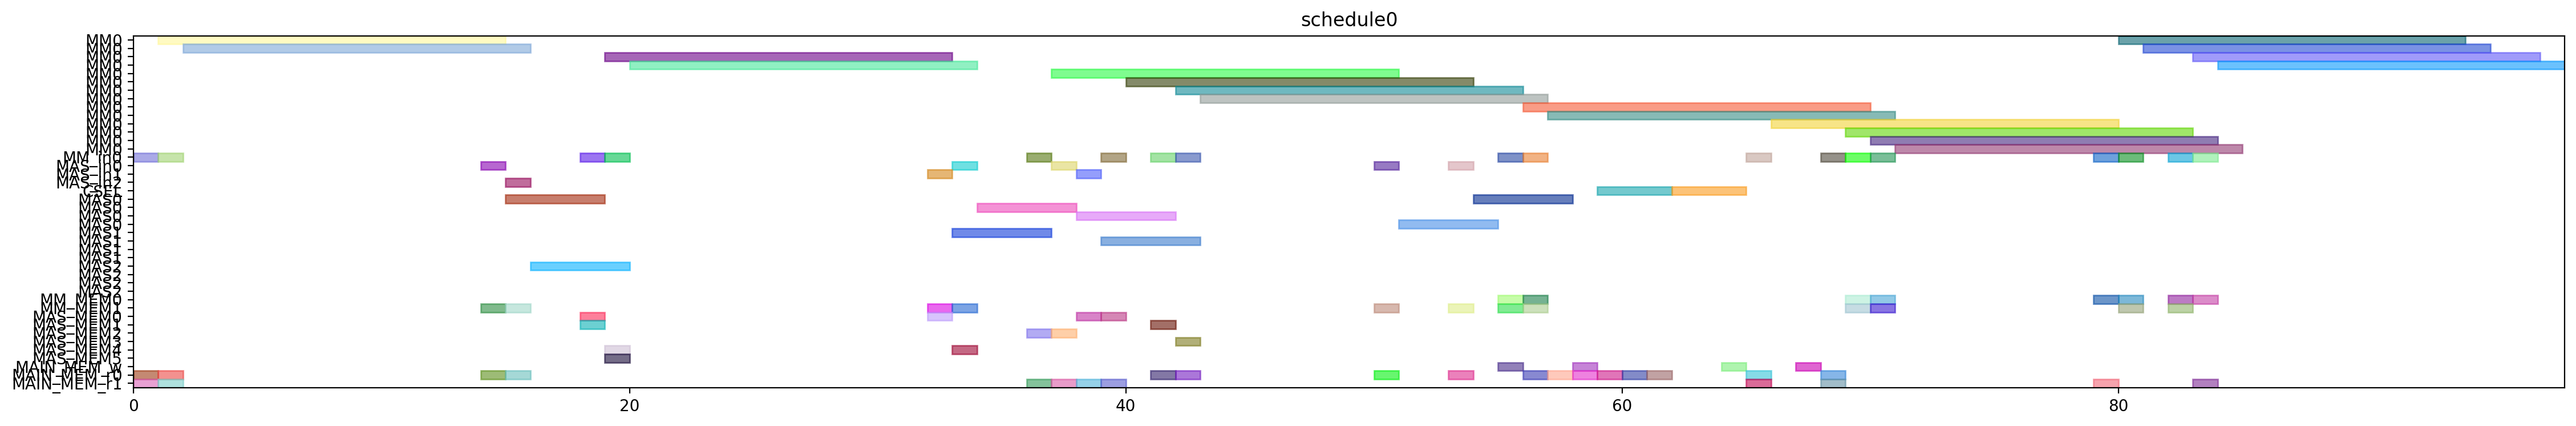

The Python source for this figure:
from pyschedule import Scenario, solvers, plotters, alt


def solve():
	horizon = 120
	S = Scenario("schedule0", horizon=horizon)

	# resource
	MM = S.Resources('MM', num=1, size=14)
	MM_in = S.Resources('MM_in', num=1)
	MAS_in = S.Resources('MAS_in', num=3)
	CSEL = S.Resource('CSEL')
	MAS = S.Resources('MAS', num=3, size=4, periods=range(1, horizon))
	MM_MEM = S.Resources('MM_MEM', num=2)
	MAS_MEM = S.Resources('MAS_MEM', num=6)
	MAIN_MEM_w = S.Resource('MAIN_MEM_w', size=1)
	MAIN_MEM_r = S.Resources('MAIN_MEM_r', num=2)

	# result of previous scheduling

	# new tasks
	t20 = S.Task('t20', length=14, delay_cost=1)
	t20 += alt(MM)
	t20_in = S.Task('t20_in', length=1, delay_cost=1)
	t20_in += alt(MM_in)
	S += t20_in*MM_in[0]<=t20*MM[0]
	t20_mem0 = S.Task('t20_mem0', length=1, delay_cost=1)
	t20_mem0 += MAIN_MEM_r[0]
	S += t20_mem0 <= t20

	t20_mem1 = S.Task('t20_mem1', length=1, delay_cost=1)
	t20_mem1 += MAIN_MEM_r[1]
	S += t20_mem1 <= t20

	t21 = S.Task('t21', length=14, delay_cost=1)
	t21 += alt(MM)
	t21_in = S.Task('t21_in', length=1, delay_cost=1)
	t21_in += alt(MM_in)
	S += t21_in*MM_in[0]<=t21*MM[0]
	t21_mem0 = S.Task('t21_mem0', length=1, delay_cost=1)
	t21_mem0 += MAIN_MEM_r[0]
	S += t21_mem0 <= t21

	t21_mem1 = S.Task('t21_mem1', length=1, delay_cost=1)
	t21_mem1 += MAIN_MEM_r[1]
	S += t21_mem1 <= t21

	xit20 = S.Task('xit20', length=4, delay_cost=1)
	xit20 += alt(MAS)
	xit20_in = S.Task('xit20_in', length=1, delay_cost=1)
	xit20_in += alt(MAS_in)
	S += xit20_in*MAS_in[0]<=xit20*MAS[0]

	S += xit20_in*MAS_in[1]<=xit20*MAS[1]

	S += xit20_in*MAS_in[2]<=xit20*MAS[2]

	xit20_mem0 = S.Task('xit20_mem0', length=1, delay_cost=1)
	xit20_mem0 += MAIN_MEM_r[0]
	S += xit20_mem0 <= xit20

	xit20_mem1 = S.Task('xit20_mem1', length=1, delay_cost=1)
	xit20_mem1 += alt(MM_MEM)
	S += (t20*MM[0])-1 < xit20_mem1*MM_MEM[1]
	S += xit20_mem1 <= xit20

	xit21 = S.Task('xit21', length=4, delay_cost=1)
	xit21 += alt(MAS)
	xit21_in = S.Task('xit21_in', length=1, delay_cost=1)
	xit21_in += alt(MAS_in)
	S += xit21_in*MAS_in[0]<=xit21*MAS[0]

	S += xit21_in*MAS_in[1]<=xit21*MAS[1]

	S += xit21_in*MAS_in[2]<=xit21*MAS[2]

	xit21_mem0 = S.Task('xit21_mem0', length=1, delay_cost=1)
	xit21_mem0 += MAIN_MEM_r[0]
	S += xit21_mem0 <= xit21

	xit21_mem1 = S.Task('xit21_mem1', length=1, delay_cost=1)
	xit21_mem1 += alt(MM_MEM)
	S += (t21*MM[0])-1 < xit21_mem1*MM_MEM[1]
	S += xit21_mem1 <= xit21

	xi2t40 = S.Task('xi2t40', length=14, delay_cost=1)
	xi2t40 += alt(MM)
	xi2t40_in = S.Task('xi2t40_in', length=1, delay_cost=1)
	xi2t40_in += alt(MM_in)
	S += xi2t40_in*MM_in[0]<=xi2t40*MM[0]
	xi2t40_mem0 = S.Task('xi2t40_mem0', length=1, delay_cost=1)
	xi2t40_mem0 += alt(MAS_MEM)
	S += (xit20*MAS[0])-1 < xi2t40_mem0*MAS_MEM[0]
	S += (xit20*MAS[1])-1 < xi2t40_mem0*MAS_MEM[2]
	S += (xit20*MAS[2])-1 < xi2t40_mem0*MAS_MEM[4]
	S += xi2t40_mem0 <= xi2t40

	xi2t40_mem1 = S.Task('xi2t40_mem1', length=1, delay_cost=1)
	xi2t40_mem1 += alt(MAS_MEM)
	S += (xit20*MAS[0])-1 < xi2t40_mem1*MAS_MEM[1]
	S += (xit20*MAS[1])-1 < xi2t40_mem1*MAS_MEM[3]
	S += (xit20*MAS[2])-1 < xi2t40_mem1*MAS_MEM[5]
	S += xi2t40_mem1 <= xi2t40

	xi2t41 = S.Task('xi2t41', length=14, delay_cost=1)
	xi2t41 += alt(MM)
	xi2t41_in = S.Task('xi2t41_in', length=1, delay_cost=1)
	xi2t41_in += alt(MM_in)
	S += xi2t41_in*MM_in[0]<=xi2t41*MM[0]
	xi2t41_mem0 = S.Task('xi2t41_mem0', length=1, delay_cost=1)
	xi2t41_mem0 += alt(MAS_MEM)
	S += (xit21*MAS[0])-1 < xi2t41_mem0*MAS_MEM[0]
	S += (xit21*MAS[1])-1 < xi2t41_mem0*MAS_MEM[2]
	S += (xit21*MAS[2])-1 < xi2t41_mem0*MAS_MEM[4]
	S += xi2t41_mem0 <= xi2t41

	xi2t41_mem1 = S.Task('xi2t41_mem1', length=1, delay_cost=1)
	xi2t41_mem1 += alt(MAS_MEM)
	S += (xit21*MAS[0])-1 < xi2t41_mem1*MAS_MEM[1]
	S += (xit21*MAS[1])-1 < xi2t41_mem1*MAS_MEM[3]
	S += (xit21*MAS[2])-1 < xi2t41_mem1*MAS_MEM[5]
	S += xi2t41_mem1 <= xi2t41

	D_a_0 = S.Task('D_a_0', length=4, delay_cost=1)
	D_a_0 += alt(MAS)
	D_a_0_in = S.Task('D_a_0_in', length=1, delay_cost=1)
	D_a_0_in += alt(MAS_in)
	S += D_a_0_in*MAS_in[0]<=D_a_0*MAS[0]

	S += D_a_0_in*MAS_in[1]<=D_a_0*MAS[1]

	S += D_a_0_in*MAS_in[2]<=D_a_0*MAS[2]

	D_a_0_mem0 = S.Task('D_a_0_mem0', length=1, delay_cost=1)
	D_a_0_mem0 += alt(MAS_MEM)
	S += (xit20*MAS[0])-1 < D_a_0_mem0*MAS_MEM[0]
	S += (xit20*MAS[1])-1 < D_a_0_mem0*MAS_MEM[2]
	S += (xit20*MAS[2])-1 < D_a_0_mem0*MAS_MEM[4]
	S += D_a_0_mem0 <= D_a_0

	D_a_0_mem1 = S.Task('D_a_0_mem1', length=1, delay_cost=1)
	D_a_0_mem1 += alt(MM_MEM)
	S += (xi2t40*MM[0])-1 < D_a_0_mem1*MM_MEM[1]
	S += D_a_0_mem1 <= D_a_0

	D_a_1 = S.Task('D_a_1', length=4, delay_cost=1)
	D_a_1 += alt(MAS)
	D_a_1_in = S.Task('D_a_1_in', length=1, delay_cost=1)
	D_a_1_in += alt(MAS_in)
	S += D_a_1_in*MAS_in[0]<=D_a_1*MAS[0]

	S += D_a_1_in*MAS_in[1]<=D_a_1*MAS[1]

	S += D_a_1_in*MAS_in[2]<=D_a_1*MAS[2]

	D_a_1_mem0 = S.Task('D_a_1_mem0', length=1, delay_cost=1)
	D_a_1_mem0 += alt(MAS_MEM)
	S += (xit21*MAS[0])-1 < D_a_1_mem0*MAS_MEM[0]
	S += (xit21*MAS[1])-1 < D_a_1_mem0*MAS_MEM[2]
	S += (xit21*MAS[2])-1 < D_a_1_mem0*MAS_MEM[4]
	S += D_a_1_mem0 <= D_a_1

	D_a_1_mem1 = S.Task('D_a_1_mem1', length=1, delay_cost=1)
	D_a_1_mem1 += alt(MM_MEM)
	S += (xi2t41*MM[0])-1 < D_a_1_mem1*MM_MEM[1]
	S += D_a_1_mem1 <= D_a_1

	negD0 = S.Task('negD0', length=14, delay_cost=1)
	negD0 += alt(MM)
	negD0_in = S.Task('negD0_in', length=1, delay_cost=1)
	negD0_in += alt(MM_in)
	S += negD0_in*MM_in[0]<=negD0*MM[0]
	negD0_mem0 = S.Task('negD0_mem0', length=1, delay_cost=1)
	negD0_mem0 += alt(MAS_MEM)
	S += (D_a_0*MAS[0])-1 < negD0_mem0*MAS_MEM[0]
	S += (D_a_0*MAS[1])-1 < negD0_mem0*MAS_MEM[2]
	S += (D_a_0*MAS[2])-1 < negD0_mem0*MAS_MEM[4]
	S += negD0_mem0 <= negD0

	negD0_mem1 = S.Task('negD0_mem1', length=1, delay_cost=1)
	negD0_mem1 += MAIN_MEM_r[1]
	S += negD0_mem1 <= negD0

	negD1 = S.Task('negD1', length=14, delay_cost=1)
	negD1 += alt(MM)
	negD1_in = S.Task('negD1_in', length=1, delay_cost=1)
	negD1_in += alt(MM_in)
	S += negD1_in*MM_in[0]<=negD1*MM[0]
	negD1_mem0 = S.Task('negD1_mem0', length=1, delay_cost=1)
	negD1_mem0 += alt(MAS_MEM)
	S += (D_a_1*MAS[0])-1 < negD1_mem0*MAS_MEM[0]
	S += (D_a_1*MAS[1])-1 < negD1_mem0*MAS_MEM[2]
	S += (D_a_1*MAS[2])-1 < negD1_mem0*MAS_MEM[4]
	S += negD1_mem0 <= negD1

	negD1_mem1 = S.Task('negD1_mem1', length=1, delay_cost=1)
	negD1_mem1 += MAIN_MEM_r[1]
	S += negD1_mem1 <= negD1

	N_b0 = S.Task('N_b0', length=4, delay_cost=1)
	N_b0 += alt(MAS)
	N_b0_in = S.Task('N_b0_in', length=1, delay_cost=1)
	N_b0_in += alt(MAS_in)
	S += N_b0_in*MAS_in[0]<=N_b0*MAS[0]

	S += N_b0_in*MAS_in[1]<=N_b0*MAS[1]

	S += N_b0_in*MAS_in[2]<=N_b0*MAS[2]

	N_b0_mem0 = S.Task('N_b0_mem0', length=1, delay_cost=1)
	N_b0_mem0 += alt(MAS_MEM)
	S += (D_a_0*MAS[0])-1 < N_b0_mem0*MAS_MEM[0]
	S += (D_a_0*MAS[1])-1 < N_b0_mem0*MAS_MEM[2]
	S += (D_a_0*MAS[2])-1 < N_b0_mem0*MAS_MEM[4]
	S += N_b0_mem0 <= N_b0

	N_b0_mem1 = S.Task('N_b0_mem1', length=1, delay_cost=1)
	N_b0_mem1 += MAIN_MEM_r[1]
	S += N_b0_mem1 <= N_b0

	N_b1 = S.Task('N_b1', length=4, delay_cost=1)
	N_b1 += alt(MAS)
	N_b1_in = S.Task('N_b1_in', length=1, delay_cost=1)
	N_b1_in += alt(MAS_in)
	S += N_b1_in*MAS_in[0]<=N_b1*MAS[0]

	S += N_b1_in*MAS_in[1]<=N_b1*MAS[1]

	S += N_b1_in*MAS_in[2]<=N_b1*MAS[2]

	N_b1_mem0 = S.Task('N_b1_mem0', length=1, delay_cost=1)
	N_b1_mem0 += alt(MAS_MEM)
	S += (D_a_1*MAS[0])-1 < N_b1_mem0*MAS_MEM[0]
	S += (D_a_1*MAS[1])-1 < N_b1_mem0*MAS_MEM[2]
	S += (D_a_1*MAS[2])-1 < N_b1_mem0*MAS_MEM[4]
	S += N_b1_mem0 <= N_b1

	N_b1_mem1 = S.Task('N_b1_mem1', length=1, delay_cost=1)
	N_b1_mem1 += MAIN_MEM_r[1]
	S += N_b1_mem1 <= N_b1

	D0 = S.Task('D0', length=4, delay_cost=1)
	D0 += alt(MAS)
	D0_in = S.Task('D0_in', length=1, delay_cost=1)
	D0_in += alt(MAS_in)
	S += D0_in*MAS_in[0]<=D0*MAS[0]

	S += D0_in*MAS_in[1]<=D0*MAS[1]

	S += D0_in*MAS_in[2]<=D0*MAS[2]

	S += 0<D0

	D0_w = S.Task('D0_w', length=1, delay_cost=1)
	D0_w += alt(MAIN_MEM_w)
	S += D0 <= D0_w

	D0_mem0 = S.Task('D0_mem0', length=1, delay_cost=1)
	D0_mem0 += MAIN_MEM_r[0]
	S += D0_mem0 <= D0

	D0_mem1 = S.Task('D0_mem1', length=1, delay_cost=1)
	D0_mem1 += alt(MM_MEM)
	S += (negD0*MM[0])-1 < D0_mem1*MM_MEM[1]
	S += D0_mem1 <= D0

	D1 = S.Task('D1', length=4, delay_cost=1)
	D1 += alt(MAS)
	D1_in = S.Task('D1_in', length=1, delay_cost=1)
	D1_in += alt(MAS_in)
	S += D1_in*MAS_in[0]<=D1*MAS[0]

	S += D1_in*MAS_in[1]<=D1*MAS[1]

	S += D1_in*MAS_in[2]<=D1*MAS[2]

	S += 0<D1

	D1_w = S.Task('D1_w', length=1, delay_cost=1)
	D1_w += alt(MAIN_MEM_w)
	S += D1 <= D1_w

	D1_mem0 = S.Task('D1_mem0', length=1, delay_cost=1)
	D1_mem0 += MAIN_MEM_r[0]
	S += D1_mem0 <= D1

	D1_mem1 = S.Task('D1_mem1', length=1, delay_cost=1)
	D1_mem1 += alt(MM_MEM)
	S += (negD1*MM[0])-1 < D1_mem1*MM_MEM[1]
	S += D1_mem1 <= D1

	N0 = S.Task('N0', length=14, delay_cost=1)
	N0 += alt(MM)
	N0_in = S.Task('N0_in', length=1, delay_cost=1)
	N0_in += alt(MM_in)
	S += N0_in*MM_in[0]<=N0*MM[0]
	N0_mem0 = S.Task('N0_mem0', length=1, delay_cost=1)
	N0_mem0 += MAIN_MEM_r[0]
	S += N0_mem0 <= N0

	N0_mem1 = S.Task('N0_mem1', length=1, delay_cost=1)
	N0_mem1 += alt(MAS_MEM)
	S += (N_b0*MAS[0])-1 < N0_mem1*MAS_MEM[1]
	S += (N_b0*MAS[1])-1 < N0_mem1*MAS_MEM[3]
	S += (N_b0*MAS[2])-1 < N0_mem1*MAS_MEM[5]
	S += N0_mem1 <= N0

	N1 = S.Task('N1', length=14, delay_cost=1)
	N1 += alt(MM)
	N1_in = S.Task('N1_in', length=1, delay_cost=1)
	N1_in += alt(MM_in)
	S += N1_in*MM_in[0]<=N1*MM[0]
	N1_mem0 = S.Task('N1_mem0', length=1, delay_cost=1)
	N1_mem0 += MAIN_MEM_r[0]
	S += N1_mem0 <= N1

	N1_mem1 = S.Task('N1_mem1', length=1, delay_cost=1)
	N1_mem1 += alt(MAS_MEM)
	S += (N_b1*MAS[0])-1 < N1_mem1*MAS_MEM[1]
	S += (N_b1*MAS[1])-1 < N1_mem1*MAS_MEM[3]
	S += (N_b1*MAS[2])-1 < N1_mem1*MAS_MEM[5]
	S += N1_mem1 <= N1

	Z0 = S.Task('Z0', length=3, delay_cost=1)
	Z0 += alt(CSEL)

	Z0_w = S.Task('Z0_w', length=1, delay_cost=1)
	Z0_w += alt(MAIN_MEM_w)
	S += Z0+2 <= Z0_w

	Z0_mem0 = S.Task('Z0_mem0', length=1, delay_cost=1)
	Z0_mem0 += MAIN_MEM_r[0]
	S += D0_w < Z0_mem0
	S += Z0_mem0+ 2 <= Z0

	Z0_mem1 = S.Task('Z0_mem1', length=1, delay_cost=1)
	Z0_mem1 += MAIN_MEM_r[0]
	S += D0_w < Z0_mem1
	S += Z0_mem1+ 1 <= Z0

	Z0_mem2 = S.Task('Z0_mem2', length=1, delay_cost=1)
	Z0_mem2 += MAIN_MEM_r[0]
	S += Z0_mem2+ 0 <= Z0

	Z1 = S.Task('Z1', length=3, delay_cost=1)
	Z1 += alt(CSEL)

	Z1_w = S.Task('Z1_w', length=1, delay_cost=1)
	Z1_w += alt(MAIN_MEM_w)
	S += Z1+2 <= Z1_w

	Z1_mem0 = S.Task('Z1_mem0', length=1, delay_cost=1)
	Z1_mem0 += MAIN_MEM_r[0]
	S += D1_w < Z1_mem0
	S += Z1_mem0+ 2 <= Z1

	Z1_mem1 = S.Task('Z1_mem1', length=1, delay_cost=1)
	Z1_mem1 += MAIN_MEM_r[0]
	S += D1_w < Z1_mem1
	S += Z1_mem1+ 1 <= Z1

	Z1_mem2 = S.Task('Z1_mem2', length=1, delay_cost=1)
	Z1_mem2 += MAIN_MEM_r[0]
	S += Z1_mem2+ 0 <= Z1

	N20 = S.Task('N20', length=14, delay_cost=1)
	N20 += alt(MM)
	N20_in = S.Task('N20_in', length=1, delay_cost=1)
	N20_in += alt(MM_in)
	S += N20_in*MM_in[0]<=N20*MM[0]
	N20_mem0 = S.Task('N20_mem0', length=1, delay_cost=1)
	N20_mem0 += alt(MM_MEM)
	S += (N0*MM[0])-1 < N20_mem0*MM_MEM[0]
	S += N20_mem0 <= N20

	N20_mem1 = S.Task('N20_mem1', length=1, delay_cost=1)
	N20_mem1 += alt(MM_MEM)
	S += (N0*MM[0])-1 < N20_mem1*MM_MEM[1]
	S += N20_mem1 <= N20

	N21 = S.Task('N21', length=14, delay_cost=1)
	N21 += alt(MM)
	N21_in = S.Task('N21_in', length=1, delay_cost=1)
	N21_in += alt(MM_in)
	S += N21_in*MM_in[0]<=N21*MM[0]
	N21_mem0 = S.Task('N21_mem0', length=1, delay_cost=1)
	N21_mem0 += alt(MM_MEM)
	S += (N1*MM[0])-1 < N21_mem0*MM_MEM[0]
	S += N21_mem0 <= N21

	N21_mem1 = S.Task('N21_mem1', length=1, delay_cost=1)
	N21_mem1 += alt(MM_MEM)
	S += (N1*MM[0])-1 < N21_mem1*MM_MEM[1]
	S += N21_mem1 <= N21

	D20 = S.Task('D20', length=14, delay_cost=1)
	D20 += alt(MM)
	D20_in = S.Task('D20_in', length=1, delay_cost=1)
	D20_in += alt(MM_in)
	S += D20_in*MM_in[0]<=D20*MM[0]
	D20_mem0 = S.Task('D20_mem0', length=1, delay_cost=1)
	D20_mem0 += MAIN_MEM_r[0]
	S += Z0_w < D20_mem0
	S += D20_mem0 <= D20

	D20_mem1 = S.Task('D20_mem1', length=1, delay_cost=1)
	D20_mem1 += MAIN_MEM_r[1]
	S += Z0_w < D20_mem1
	S += D20_mem1 <= D20

	D21 = S.Task('D21', length=14, delay_cost=1)
	D21 += alt(MM)
	D21_in = S.Task('D21_in', length=1, delay_cost=1)
	D21_in += alt(MM_in)
	S += D21_in*MM_in[0]<=D21*MM[0]
	D21_mem0 = S.Task('D21_mem0', length=1, delay_cost=1)
	D21_mem0 += MAIN_MEM_r[0]
	S += Z1_w < D21_mem0
	S += D21_mem0 <= D21

	D21_mem1 = S.Task('D21_mem1', length=1, delay_cost=1)
	D21_mem1 += MAIN_MEM_r[1]
	S += Z1_w < D21_mem1
	S += D21_mem1 <= D21

	N30 = S.Task('N30', length=14, delay_cost=1)
	N30 += alt(MM)
	N30_in = S.Task('N30_in', length=1, delay_cost=1)
	N30_in += alt(MM_in)
	S += N30_in*MM_in[0]<=N30*MM[0]
	N30_mem0 = S.Task('N30_mem0', length=1, delay_cost=1)
	N30_mem0 += alt(MM_MEM)
	S += (N20*MM[0])-1 < N30_mem0*MM_MEM[0]
	S += N30_mem0 <= N30

	N30_mem1 = S.Task('N30_mem1', length=1, delay_cost=1)
	N30_mem1 += alt(MM_MEM)
	S += (N0*MM[0])-1 < N30_mem1*MM_MEM[1]
	S += N30_mem1 <= N30

	N31 = S.Task('N31', length=14, delay_cost=1)
	N31 += alt(MM)
	N31_in = S.Task('N31_in', length=1, delay_cost=1)
	N31_in += alt(MM_in)
	S += N31_in*MM_in[0]<=N31*MM[0]
	N31_mem0 = S.Task('N31_mem0', length=1, delay_cost=1)
	N31_mem0 += alt(MM_MEM)
	S += (N21*MM[0])-1 < N31_mem0*MM_MEM[0]
	S += N31_mem0 <= N31

	N31_mem1 = S.Task('N31_mem1', length=1, delay_cost=1)
	N31_mem1 += alt(MM_MEM)
	S += (N1*MM[0])-1 < N31_mem1*MM_MEM[1]
	S += N31_mem1 <= N31

	V0 = S.Task('V0', length=14, delay_cost=1)
	V0 += alt(MM)
	V0_in = S.Task('V0_in', length=1, delay_cost=1)
	V0_in += alt(MM_in)
	S += V0_in*MM_in[0]<=V0*MM[0]
	V0_mem0 = S.Task('V0_mem0', length=1, delay_cost=1)
	V0_mem0 += alt(MM_MEM)
	S += (D20*MM[0])-1 < V0_mem0*MM_MEM[0]
	S += V0_mem0 <= V0

	V0_mem1 = S.Task('V0_mem1', length=1, delay_cost=1)
	V0_mem1 += MAIN_MEM_r[1]
	S += Z0_w < V0_mem1
	S += V0_mem1 <= V0

	V1 = S.Task('V1', length=14, delay_cost=1)
	V1 += alt(MM)
	V1_in = S.Task('V1_in', length=1, delay_cost=1)
	V1_in += alt(MM_in)
	S += V1_in*MM_in[0]<=V1*MM[0]
	V1_mem0 = S.Task('V1_mem0', length=1, delay_cost=1)
	V1_mem0 += alt(MM_MEM)
	S += (D21*MM[0])-1 < V1_mem0*MM_MEM[0]
	S += V1_mem0 <= V1

	V1_mem1 = S.Task('V1_mem1', length=1, delay_cost=1)
	V1_mem1 += MAIN_MEM_r[1]
	S += Z1_w < V1_mem1
	S += V1_mem1 <= V1

	ND20 = S.Task('ND20', length=14, delay_cost=1)
	ND20 += alt(MM)
	ND20_in = S.Task('ND20_in', length=1, delay_cost=1)
	ND20_in += alt(MM_in)
	S += ND20_in*MM_in[0]<=ND20*MM[0]
	ND20_mem0 = S.Task('ND20_mem0', length=1, delay_cost=1)
	ND20_mem0 += alt(MM_MEM)
	S += (N0*MM[0])-1 < ND20_mem0*MM_MEM[0]
	S += ND20_mem0 <= ND20

	ND20_mem1 = S.Task('ND20_mem1', length=1, delay_cost=1)
	ND20_mem1 += alt(MM_MEM)
	S += (D20*MM[0])-1 < ND20_mem1*MM_MEM[1]
	S += ND20_mem1 <= ND20

	ND21 = S.Task('ND21', length=14, delay_cost=1)
	ND21 += alt(MM)
	ND21_in = S.Task('ND21_in', length=1, delay_cost=1)
	ND21_in += alt(MM_in)
	S += ND21_in*MM_in[0]<=ND21*MM[0]
	ND21_mem0 = S.Task('ND21_mem0', length=1, delay_cost=1)
	ND21_mem0 += alt(MM_MEM)
	S += (N1*MM[0])-1 < ND21_mem0*MM_MEM[0]
	S += ND21_mem0 <= ND21

	ND21_mem1 = S.Task('ND21_mem1', length=1, delay_cost=1)
	ND21_mem1 += alt(MM_MEM)
	S += (D21*MM[0])-1 < ND21_mem1*MM_MEM[1]
	S += ND21_mem1 <= ND21

	solvers.mip.solve(S,msg=1,kind='CPLEX',ratio_gap=1.01)

	solution = [['hoge']*len(S.solution()[1]) for i in range(len(S.solution()))]
	for i in range(len(S.solution())):
		for j in range(len(S.solution()[i])):
			solution[i][j]=str(S.solution()[i][j])
	print(solution)

	cycles = int(solution[-1][3])

	pic_file_name = "/mnt/rose/usr1/fukuda/ABE/multiRAM_multiMAS_16mux/scheduling_result/stage14MM1_stage4MAS3/2xSSWU_BEFORE_EXP/schedule0.png"
	if(S.solution() != []):
		plotters.matplotlib.plot(S,img_filename=pic_file_name, show_task_labels=False, fig_size=(cycles*0.25+3, 4))

	return solution
